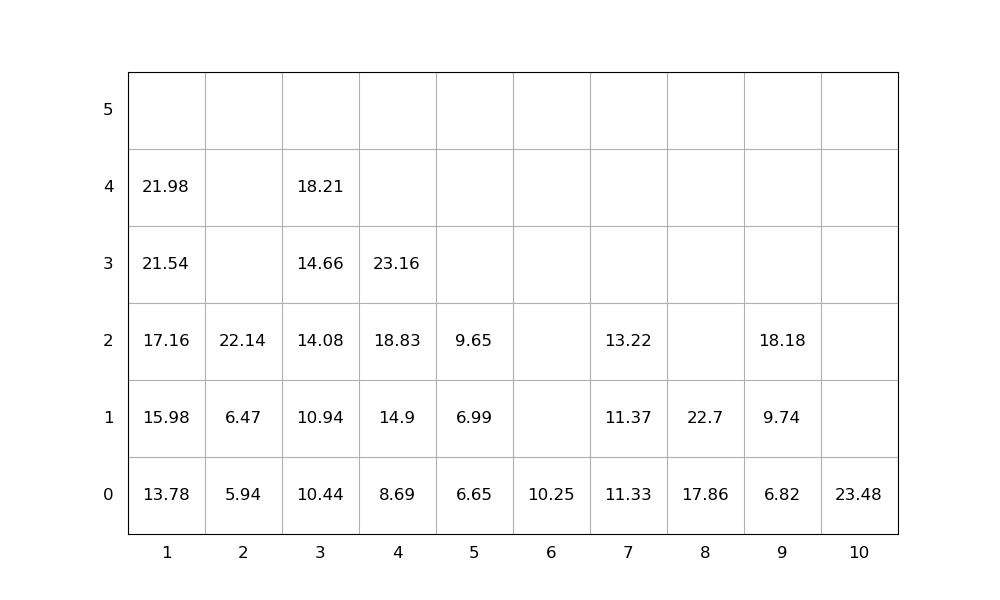

Values plotted in this chart, from the file beside it:
idx, loc_x, loc_y, loc_z, weight, group, score, seq, emerg, reloc, size(ft)
1, 4, 0, 0, 8.69, 0, 8.69, 1, 0, 0, 20
2, 4, 0, 1, 14.9, 0, 14.9, 2, 0, 0, 20
3, 2, 0, 0, 5.94, 0, 5.94, 3, 0, 0, 20
4, 4, 0, 2, 18.83, 0, 18.83, 4, 0, 0, 20
5, 4, 0, 3, 23.16, 0, 23.16, 5, 0, 0, 20
6, 1, 0, 0, 13.78, 0, 13.78, 6, 0, 0, 20
7, 1, 0, 1, 15.98, 0, 15.98, 7, 0, 0, 20
8, 8, 0, 0, 17.86, 0, 17.86, 8, 0, 0, 20
9, 7, 0, 0, 11.33, 0, 11.33, 9, 0, 0, 20
10, 10, 0, 0, 23.48, 0, 23.48, 10, 0, 0, 20
11, 3, 0, 0, 10.44, 0, 10.44, 11, 0, 0, 20
12, 3, 0, 1, 10.94, 0, 10.94, 12, 0, 0, 20
13, 8, 0, 1, 22.7, 0, 22.7, 13, 0, 0, 20
14, 9, 0, 0, 6.82, 0, 6.82, 14, 0, 0, 20
15, 7, 0, 1, 11.37, 0, 11.37, 15, 0, 0, 20
16, 1, 0, 2, 17.16, 0, 17.16, 16, 0, 0, 20
17, 3, 0, 2, 14.08, 0, 14.08, 17, 0, 0, 20
18, 6, 0, 0, 10.25, 0, 10.25, 18, 0, 0, 20
19, 3, 0, 3, 14.66, 0, 14.66, 19, 0, 0, 20
20, 1, 0, 3, 21.54, 0, 21.54, 20, 0, 0, 20
21, 9, 0, 1, 9.74, 0, 9.74, 21, 0, 0, 20
22, 5, 0, 0, 6.65, 0, 6.65, 22, 0, 0, 20
23, 1, 0, 4, 21.98, 0, 21.98, 23, 0, 0, 20
24, 9, 0, 2, 18.18, 0, 18.18, 24, 0, 0, 20
25, 5, 0, 1, 6.99, 0, 6.99, 25, 0, 0, 20
26, 7, 0, 2, 13.22, 0, 13.22, 26, 0, 0, 20
27, 2, 0, 1, 6.47, 0, 6.47, 27, 0, 0, 20
28, 5, 0, 2, 9.65, 0, 9.65, 28, 0, 0, 20
29, 2, 0, 2, 22.14, 0, 22.14, 29, 0, 0, 20
30, 3, 0, 4, 18.21, 0, 18.21, 30, 0, 0, 20
